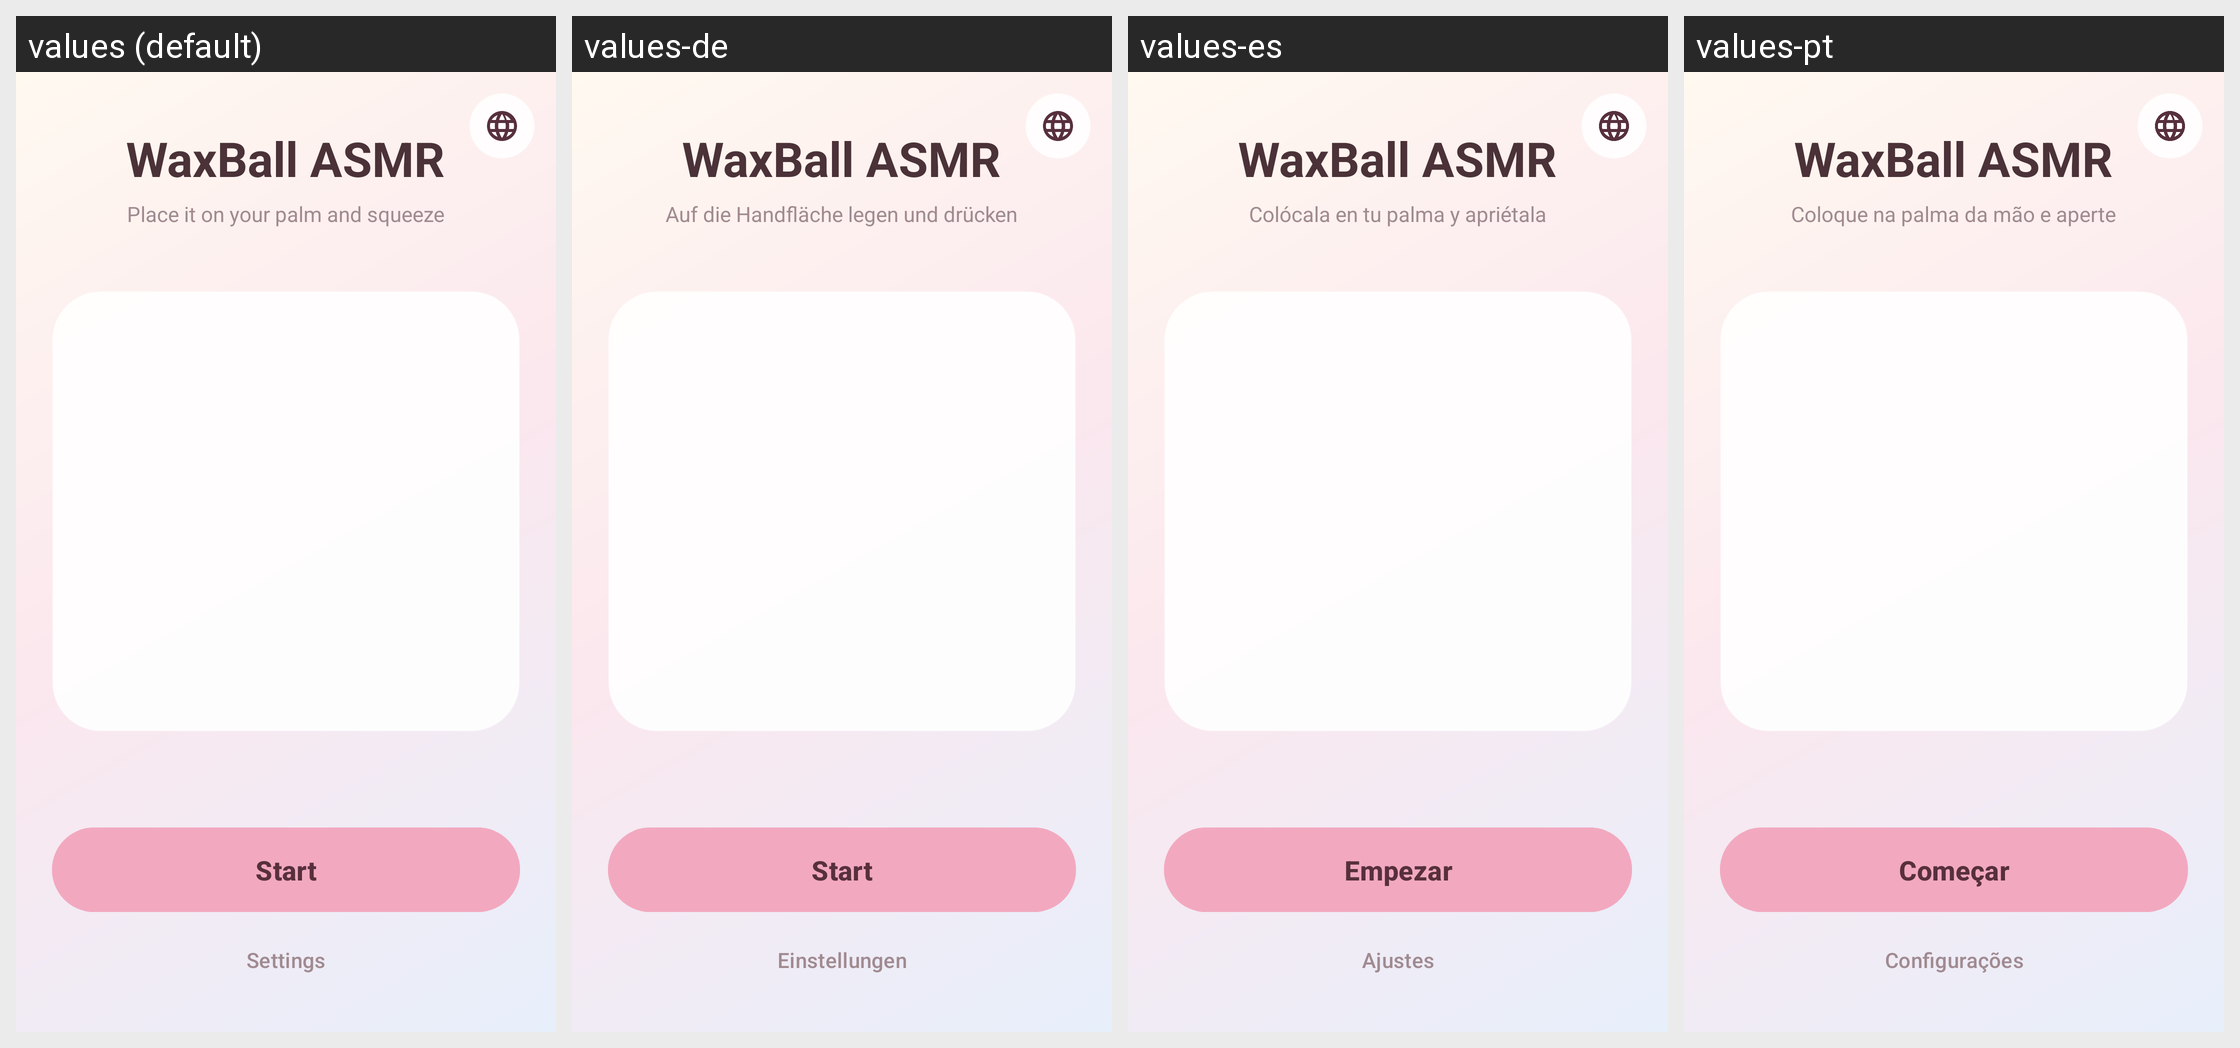

Strings drawn on this Android screen and how each of the app's shown locales translates them:
Android screen res/layout/activity_home.xml rendered under 4 locales, left to right: values (default), values-de, values-es, values-pt. Device: Nexus 5 (rendered at 1080×1920; each locale shown at half size, 540×960, under a caption strip naming it); theme Theme.WaxBall.Home.
Other locales in the repository, not shown: values-en, values-fr, values-in, values-ja, values-ko, values-ru, values-th, values-vi, values-zh.
Strings drawn on this screen, with the default value and each locale's value (text and hints the layout hard-codes, and strings that could not be matched under every locale, appear in the picture but are not listed):

app_name
  values: WaxBall ASMR
  values-de: WaxBall ASMR
  values-es: WaxBall ASMR
  values-pt: WaxBall ASMR

home_tagline
  values: Place it on your palm and squeeze
  values-de: Auf die Handfläche legen und drücken
  values-es: Colócala en tu palma y apriétala
  values-pt: Coloque na palma da mão e aperte

home_start
  values: Start
  values-de: Start
  values-es: Empezar
  values-pt: Começar

home_settings
  values: Settings
  values-de: Einstellungen
  values-es: Ajustes
  values-pt: Configurações
